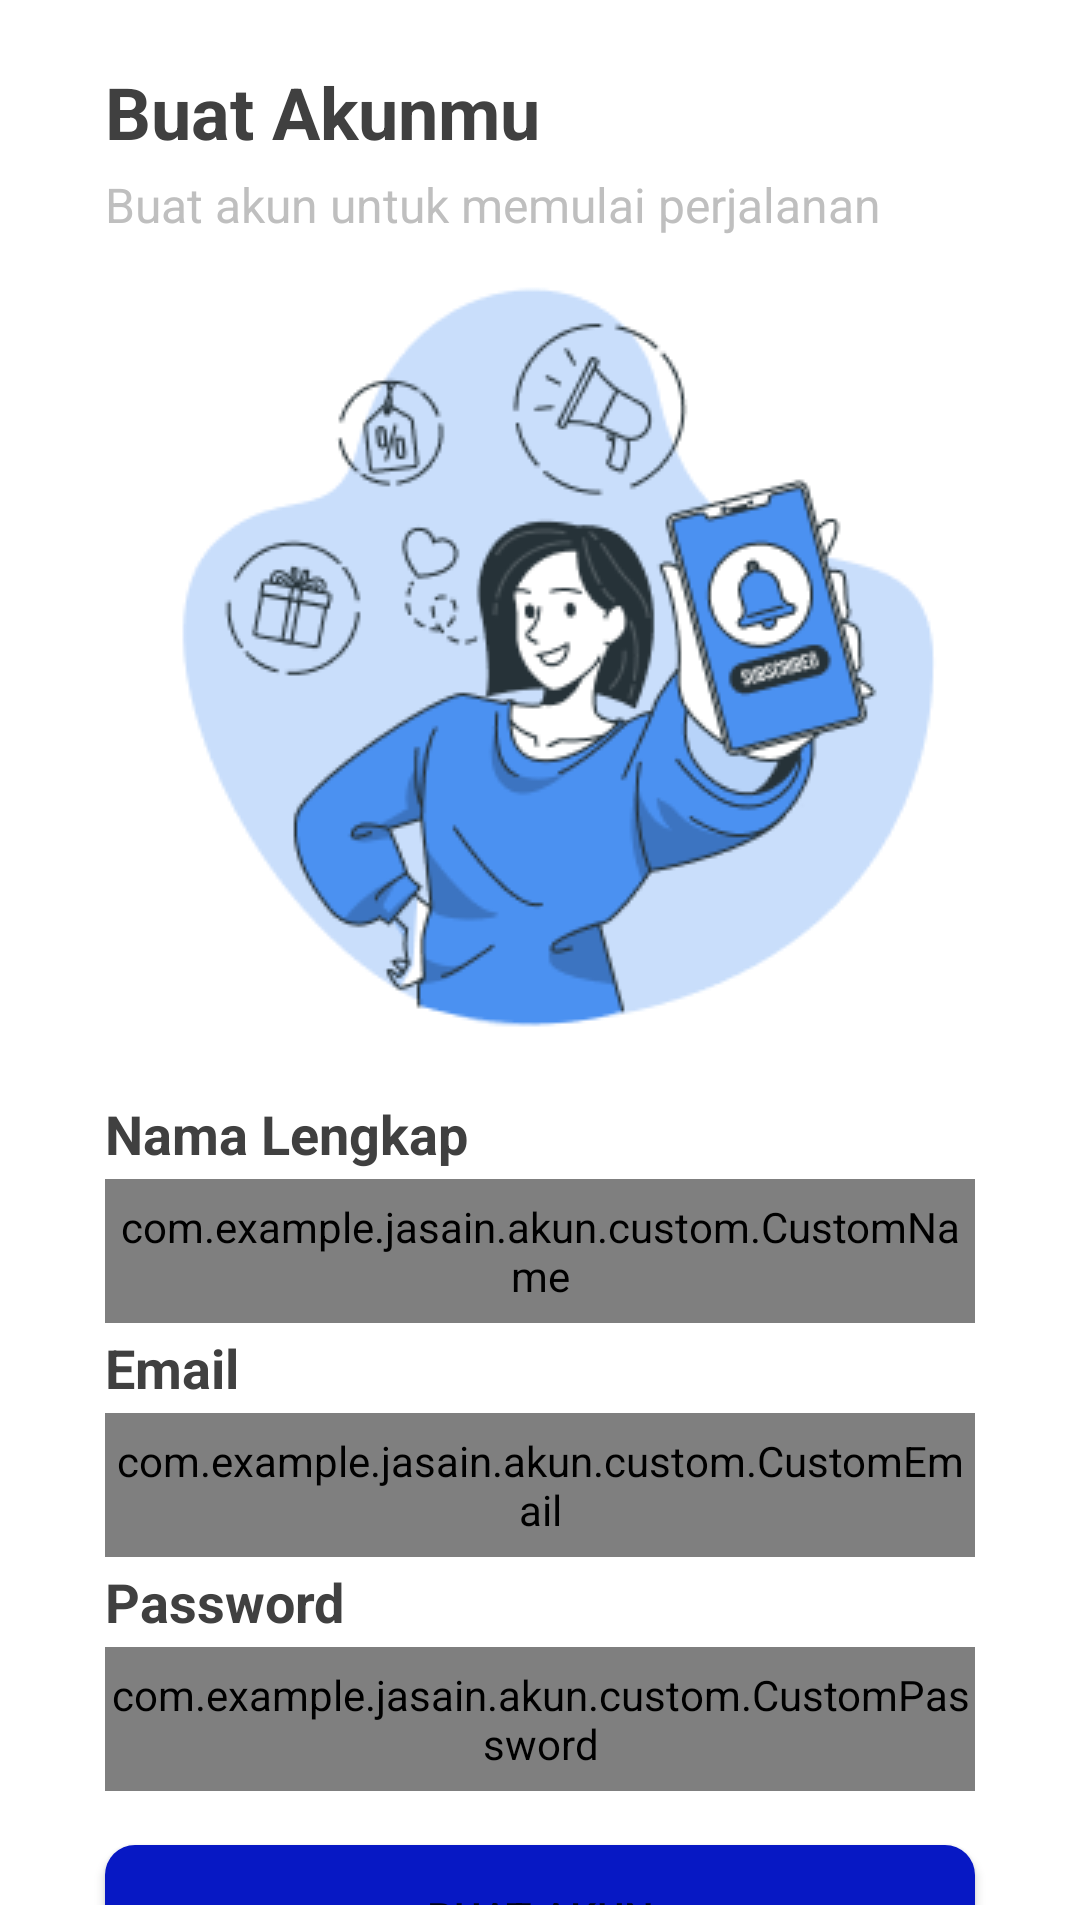

Here is an Android app screen rendered from its layout file. Give the layout XML and the strings, colors and styles it references.
<!-- AndroidManifest.xml: application theme Theme.Jasain -->
<!-- res/layout/activity_register.xml -->
<?xml version="1.0" encoding="utf-8"?>
<androidx.constraintlayout.widget.ConstraintLayout xmlns:android="http://schemas.android.com/apk/res/android"
    xmlns:app="http://schemas.android.com/apk/res-auto"
    xmlns:tools="http://schemas.android.com/tools"
    android:layout_width="match_parent"
    android:layout_height="match_parent"
    android:padding="5dp"
    tools:context=".akun.LoginActivity">

    <TextView
        android:id="@+id/tv_reg"
        android:layout_width="wrap_content"
        android:layout_height="wrap_content"
        android:layout_marginStart="30dp"
        android:layout_marginTop="16dp"
        android:text="Buat Akunmu"
        android:textColor="@color/custom_text_primary"
        android:textSize="24sp"
        android:textStyle="bold"
        app:layout_constraintStart_toStartOf="parent"
        app:layout_constraintTop_toTopOf="parent" />

    <TextView
        android:id="@+id/tv_reg2"
        android:layout_width="wrap_content"
        android:layout_height="wrap_content"
        android:layout_marginTop="4dp"
        android:text="Buat akun untuk memulai perjalanan"
        android:textColor="@color/custom_text_secondary"
        android:textSize="16sp"
        app:layout_constraintStart_toStartOf="@+id/tv_reg"
        app:layout_constraintTop_toBottomOf="@+id/tv_reg" />

    <ImageView
        android:id="@+id/iv_reg"
        android:layout_width="wrap_content"
        android:layout_height="wrap_content"
        android:layout_marginTop="70dp"
        app:layout_constraintEnd_toEndOf="parent"
        app:layout_constraintStart_toStartOf="parent"
        app:layout_constraintTop_toTopOf="parent"
        app:srcCompat="@drawable/logreg" />

    <TextView
        android:id="@+id/tv_unameField"
        android:layout_width="wrap_content"
        android:layout_height="wrap_content"
        android:layout_marginBottom="3dp"
        android:text="Nama Lengkap"
        android:textColor="@color/custom_text_primary"
        android:textSize="18sp"
        android:textStyle="bold"
        app:layout_constraintBottom_toTopOf="@+id/til_uname"
        app:layout_constraintStart_toStartOf="@+id/til_uname" />

    <com.google.android.material.textfield.TextInputLayout
        android:id="@+id/til_uname"
        style="@style/Widget.MaterialComponents.TextInputLayout.OutlinedBox"
        android:layout_width="0dp"
        android:layout_height="wrap_content"
        android:layout_marginStart="30dp"
        android:layout_marginTop="30dp"
        android:layout_marginEnd="30dp"
        app:layout_constraintEnd_toEndOf="parent"
        app:layout_constraintStart_toStartOf="parent"
        app:layout_constraintTop_toBottomOf="@+id/iv_reg">

        <com.example.jasain.akun.custom.CustomName
            android:id="@+id/tv_uname"
            android:layout_width="match_parent"
            android:layout_height="48dp"
            android:ems="10"
            android:inputType="text" />
    </com.google.android.material.textfield.TextInputLayout>

    <TextView
        android:id="@+id/tv_emailField"
        android:layout_width="wrap_content"
        android:layout_height="wrap_content"
        android:layout_marginBottom="3dp"
        android:text="Email"
        android:textColor="@color/custom_text_primary"
        android:textSize="18sp"
        android:textStyle="bold"
        app:layout_constraintBottom_toTopOf="@+id/til_email"
        app:layout_constraintStart_toStartOf="@+id/til_email" />

    <com.google.android.material.textfield.TextInputLayout
        android:id="@+id/til_email"
        style="@style/Widget.MaterialComponents.TextInputLayout.OutlinedBox"
        android:layout_width="0dp"
        android:layout_height="wrap_content"
        android:layout_marginStart="30dp"
        android:layout_marginTop="30dp"
        android:layout_marginEnd="30dp"
        app:layout_constraintEnd_toEndOf="parent"
        app:layout_constraintStart_toStartOf="parent"
        app:layout_constraintTop_toBottomOf="@+id/til_uname">

        <com.example.jasain.akun.custom.CustomEmail
            android:id="@+id/tv_email"
            android:layout_width="match_parent"
            android:layout_height="48dp"
            android:ems="10"
            android:inputType="textEmailAddress" />
    </com.google.android.material.textfield.TextInputLayout>

    <com.google.android.material.textfield.TextInputLayout
        android:id="@+id/til_pw"
        style="@style/Widget.MaterialComponents.TextInputLayout.OutlinedBox"
        android:layout_width="0dp"
        android:layout_height="wrap_content"
        android:layout_marginStart="30dp"
        android:layout_marginTop="30dp"
        android:layout_marginEnd="30dp"
        app:layout_constraintEnd_toEndOf="parent"
        app:layout_constraintStart_toStartOf="parent"
        app:layout_constraintTop_toBottomOf="@id/til_email">

        <com.example.jasain.akun.custom.CustomPassword
            android:id="@+id/tv_password"
            android:layout_width="match_parent"
            android:layout_height="48dp"
            android:ems="10"
            android:inputType="textPassword" />
    </com.google.android.material.textfield.TextInputLayout>

    <TextView
        android:id="@+id/tv_pwField"
        android:layout_width="wrap_content"
        android:layout_height="wrap_content"
        android:layout_marginBottom="3dp"
        android:text="Password"
        android:textColor="@color/custom_text_primary"
        android:textSize="18sp"
        android:textStyle="bold"
        app:layout_constraintBottom_toTopOf="@+id/til_pw"
        app:layout_constraintStart_toStartOf="@+id/til_pw" />

    <Button
        android:id="@+id/btn_reg"
        android:layout_width="match_parent"
        android:layout_height="wrap_content"
        android:layout_marginStart="30dp"
        android:layout_marginTop="18dp"
        android:layout_marginEnd="30dp"
        android:background="@drawable/bg_button"
        android:text="Buat Akun"
        app:backgroundTint="@color/custom_primary"
        app:layout_constraintEnd_toEndOf="parent"
        app:layout_constraintStart_toStartOf="parent"
        app:layout_constraintTop_toBottomOf="@+id/til_pw" />

</androidx.constraintlayout.widget.ConstraintLayout>
<!-- resources referenced by this layout -->
<resources>
  <color name="custom_primary">#0718C4</color>
  <color name="custom_text_primary">#404040</color>
  <color name="custom_text_secondary">#BFBFBF</color>
  <!-- drawable bg_button (drawable) -->
  <?xml version="1.0" encoding="utf-8"?>
  <selector xmlns:android="http://schemas.android.com/apk/res/android">
      <item>
          <shape android:shape="rectangle">
              <solid android:color="#0718C4" />
              <corners android:radius="10dp" />
          </shape>
      </item>
  </selector>
  <!-- drawable logreg: png bitmap (drawable-v24, 30337 bytes) -->
  <style name="Theme.Jasain" parent="Theme.MaterialComponents.DayNight.NoActionBar">
          
          <item name="android:windowFullscreen">true</item>
          <item name="colorPrimary">@color/purple_500</item>
          <item name="colorPrimaryVariant">@color/purple_700</item>
          <item name="colorOnPrimary">@color/white</item>
          
          <item name="colorSecondary">@color/teal_200</item>
          <item name="colorSecondaryVariant">@color/teal_700</item>
          <item name="colorOnSecondary">@color/black</item>
          
          <item name="android:statusBarColor" tools:targetApi="l">?attr/colorPrimaryVariant</item>
          
      </style>
  <color name="purple_500">#FF6200EE</color>
  <color name="purple_700">#FF3700B3</color>
  <color name="white">#FFFFFFFF</color>
  <color name="teal_200">#FF03DAC5</color>
  <color name="teal_700">#FF018786</color>
  <color name="black">#FF000000</color>
</resources>
